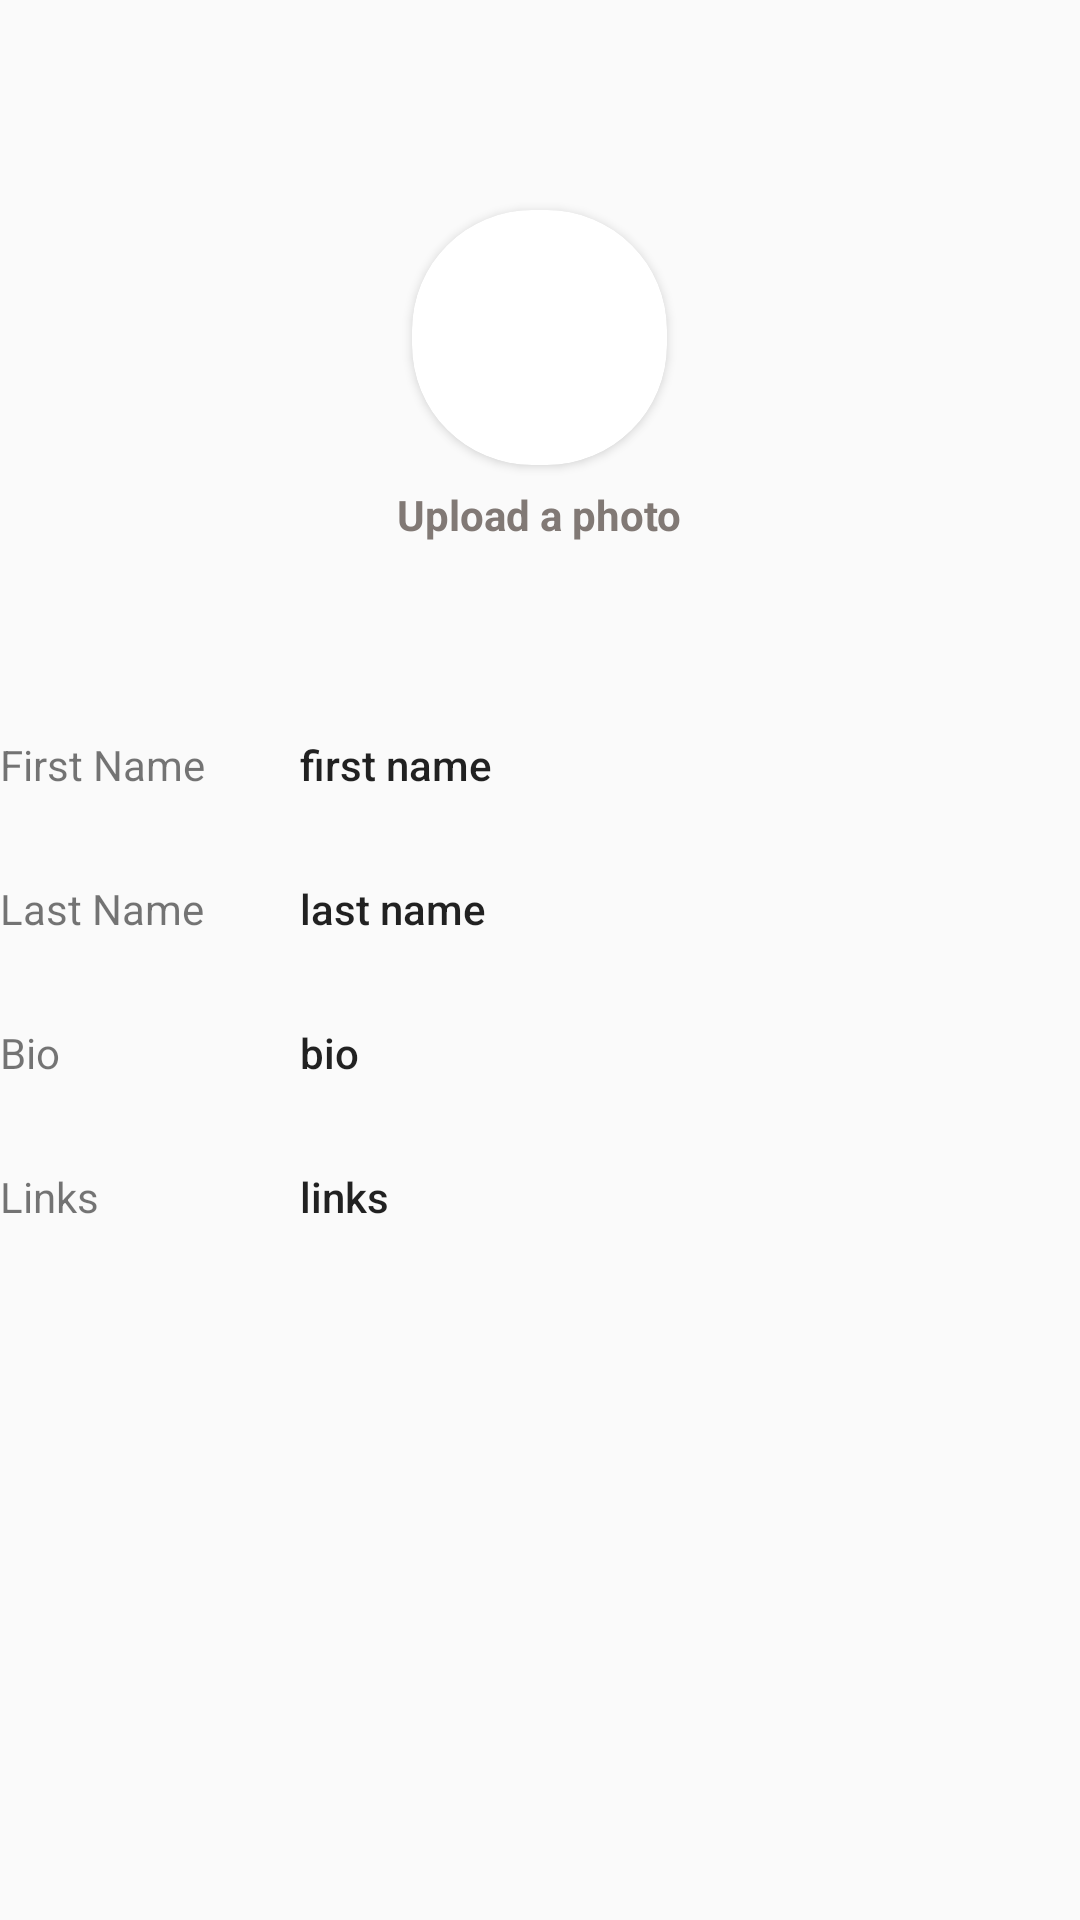

Produce the Android XML layout that renders to this screen, including the resource entries it uses.
<!-- AndroidManifest.xml: application theme Theme.Design.Light -->
<!-- res/layout/activity_edit_profile.xml -->
<?xml version="1.0" encoding="utf-8"?>
<LinearLayout xmlns:android="http://schemas.android.com/apk/res/android"
    xmlns:app="http://schemas.android.com/apk/res-auto"
    xmlns:tools="http://schemas.android.com/tools"
    android:layout_width="match_parent"
    android:layout_height="match_parent"
    tools:context=".EditProfile"
    android:orientation="vertical"
    android:layout_margin="20dp"
    >



        <androidx.cardview.widget.CardView
            android:id="@+id/image_holder"
            android:layout_height="85dp"
            android:layout_width="85dp"
            android:elevation="12dp"
            app:cardCornerRadius="40dp"
            android:layout_marginTop="70dp"
            android:layout_gravity="center"
            >
            <ImageView
                android:id="@+id/profile_pic"
                android:layout_width="match_parent"
                android:layout_height="match_parent"
                android:src="@drawable/blank_profile"/>

            <ImageButton
                android:id="@+id/edit_profile_pic"
                android:layout_width="match_parent"
                android:layout_height="match_parent"
                android:background="@null"
                android:src="@drawable/camera"
                android:contentDescription="profile"
                />
        </androidx.cardview.widget.CardView>
        <TextView
            android:layout_width="wrap_content"
            android:layout_height="wrap_content"
            android:layout_gravity="center"
            android:text="@string/upload_a_photo"
            android:textColor="@color/button_color"
            android:layout_marginTop="7dp"
            android:textStyle="bold"/>

        <GridLayout
            android:layout_width="match_parent"
            android:layout_height="match_parent"
            android:columnCount="2"
            android:layout_marginTop="50dp">

            <TextView
                android:layout_width="100dp"
                android:layout_height="wrap_content"
                android:text="First Name"/>


            <Button
                android:layout_width="272dp"
                android:layout_height="wrap_content"
                android:layout_column="1"
                android:background="@null"
                android:text="first name"
                android:textAllCaps="false"
                android:textAlignment="viewStart"/>

            <TextView
                android:layout_width="100dp"
                android:layout_height="wrap_content"
                android:text="Last Name"/>


            <Button
                android:layout_height="wrap_content"
                android:layout_width="272dp"
                android:background="@null"
                android:textAllCaps="false"
                android:text="last name"
                android:textAlignment="viewStart"/>

            <TextView
                android:layout_width="100dp"
                android:layout_height="wrap_content"
                android:text="Bio"/>


            <Button
                android:layout_height="wrap_content"
                android:layout_width="272dp"
                android:background="@null"
                android:textAllCaps="false"
                android:text="bio"
                android:textAlignment="viewStart"/>

            <TextView
                android:layout_width="100dp"
                android:layout_height="wrap_content"
                android:text="Links"/>


            <Button
                android:layout_height="wrap_content"
                android:layout_width="272dp"
                android:background="@null"
                android:textAllCaps="false"
                android:text="links"
                android:textAlignment="viewStart"/>

        </GridLayout>

</LinearLayout>
<!-- resources referenced by this layout -->
<resources>
  <color name="button_color">#817975</color>
  <string name="upload_a_photo">Upload a photo</string>
</resources>
